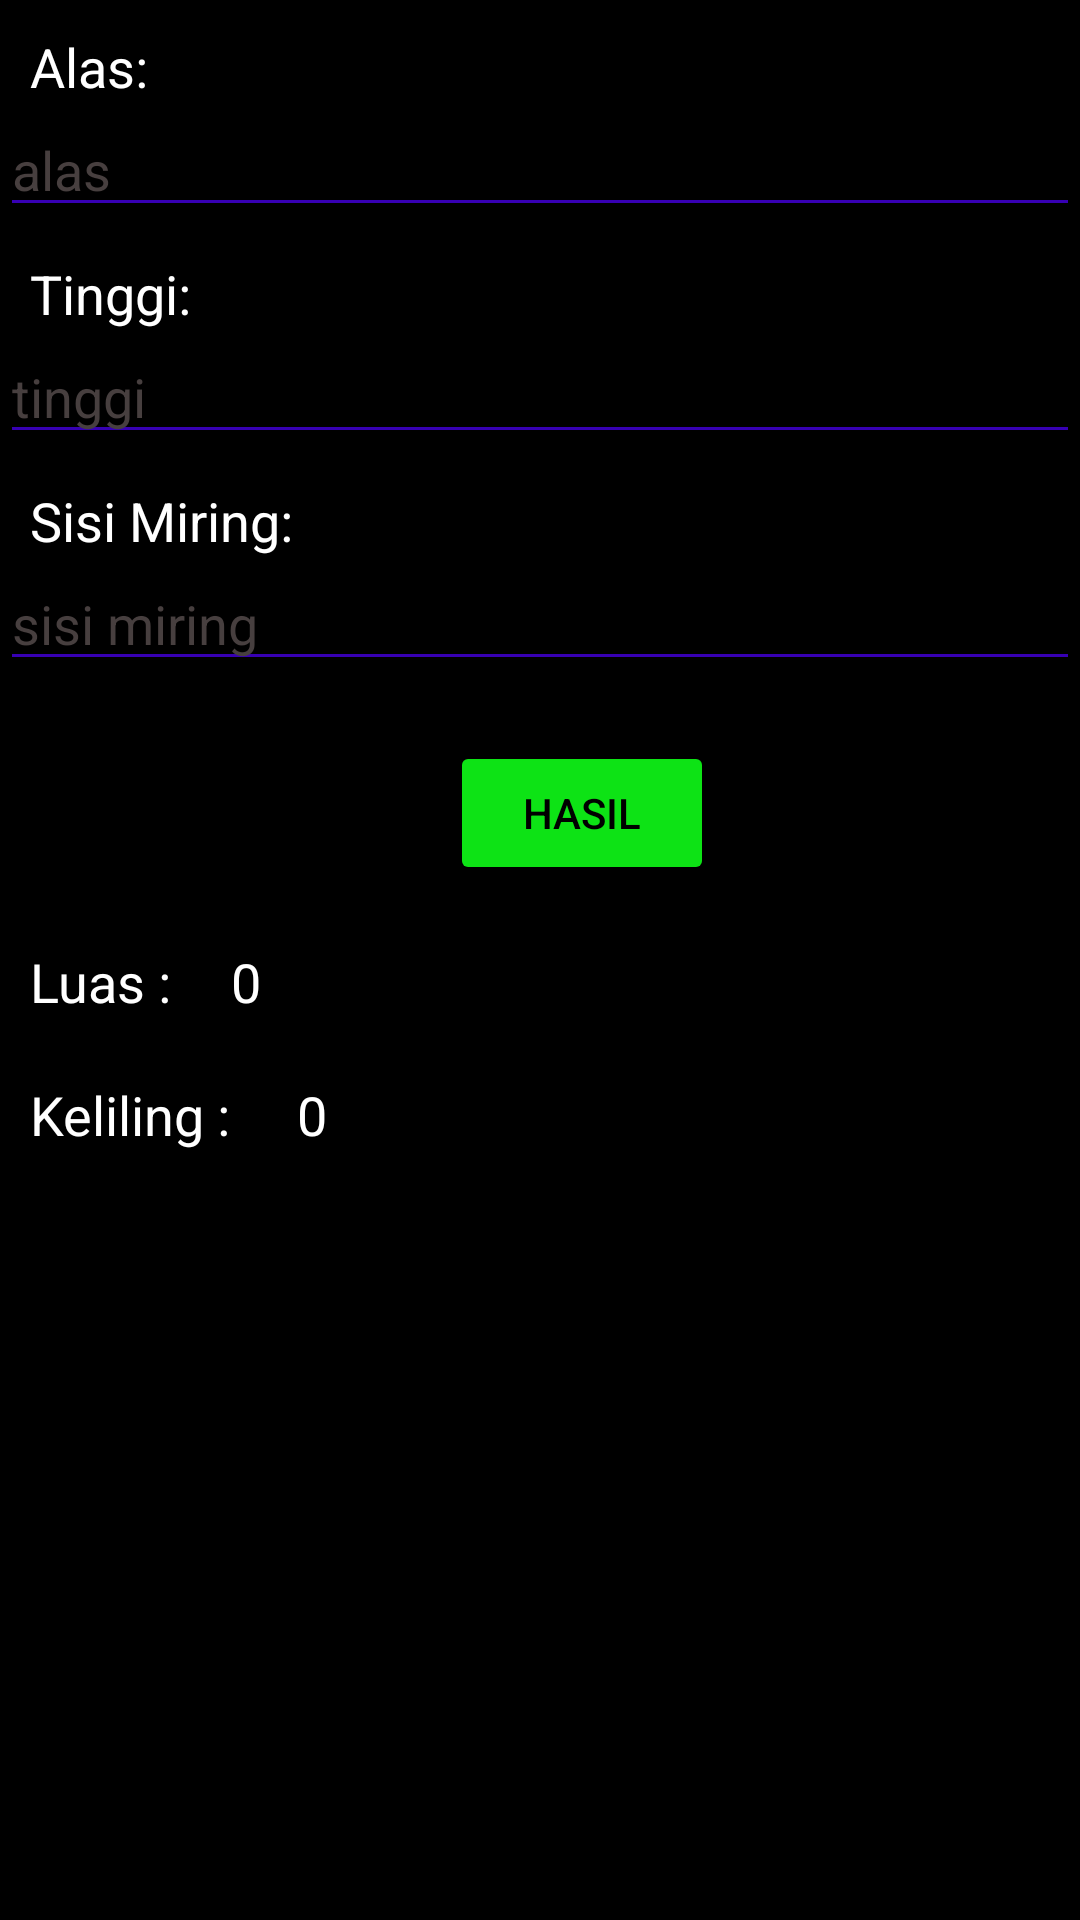

The Android layout XML behind this screen, and the referenced resources:
<!-- AndroidManifest.xml: application theme Theme.AplkKalkulatorBangunDatar -->
<!-- res/layout/segitiga.xml -->
<?xml version="1.0" encoding="utf-8"?>
<RelativeLayout xmlns:android="http://schemas.android.com/apk/res/android"
    xmlns:app="http://schemas.android.com/apk/res-auto"
    xmlns:tools="http://schemas.android.com/tools"
    android:layout_width="match_parent"
    android:layout_height="match_parent"
    android:background="@color/black"
    tools:context=".MainActivity">

    <TextView
        android:id="@+id/alas"
        android:layout_width="wrap_content"
        android:layout_height="wrap_content"
        android:layout_marginLeft="10dp"
        android:layout_marginTop="10dp"
        android:text="Alas:"
        android:textColor="@color/white"
        android:textSize="18sp" />

    <TextView
        android:id="@+id/tinggi"
        android:layout_width="wrap_content"
        android:layout_height="wrap_content"
        android:layout_marginLeft="10dp"
        android:layout_marginTop="10dp"
        android:layout_below="@+id/alas1"
        android:text="Tinggi:"
        android:textColor="@color/white"
        android:textSize="18sp" />

    <TextView
        android:id="@+id/sisiMiring"
        android:layout_width="wrap_content"
        android:layout_height="wrap_content"
        android:layout_marginLeft="10dp"
        android:layout_marginTop="10dp"
        android:layout_below="@+id/tinggi1"
        android:text="Sisi Miring:"
        android:textColor="@color/white"
        android:textSize="18sp" />

    <TextView
        android:id="@+id/luas"
        android:layout_width="wrap_content"
        android:layout_height="wrap_content"
        android:layout_below="@+id/operasi"
        android:layout_marginLeft="10dp"
        android:layout_marginTop="20dp"
        android:text="Luas :"
        android:textColor="@color/white"
        android:textSize="18sp" />

    <TextView
        android:id="@+id/hasilLu"
        android:layout_width="wrap_content"
        android:layout_height="wrap_content"
        android:layout_marginLeft="20dp"
        android:layout_marginTop="20dp"
        android:layout_below="@+id/operasi"
        android:layout_toRightOf="@id/luas"
        android:text="0"
        android:textColor="@color/white"
        android:textSize="18sp" />

    <TextView
        android:id="@+id/keliling"
        android:layout_width="wrap_content"
        android:layout_height="wrap_content"
        android:layout_below="@+id/luas"
        android:layout_marginLeft="10dp"
        android:layout_marginTop="20dp"
        android:text="Keliling :"
        android:textColor="@color/white"
        android:textSize="18sp" />

    <TextView
        android:id="@+id/hasilKel"
        android:layout_width="wrap_content"
        android:layout_height="wrap_content"
        android:layout_marginLeft="22dp"
        android:layout_marginTop="20dp"
        android:layout_below="@+id/luas"
        android:layout_toRightOf="@id/keliling"
        android:text="0"
        android:textColor="@color/white"
        android:textSize="18sp" />

    <EditText
        android:id="@+id/alas1"
        android:layout_width="match_parent"
        android:layout_height="wrap_content"
        android:layout_below="@+id/alas"
        android:backgroundTint="@color/purple_700"
        android:hint="alas"
        android:inputType="number"
        android:textColor="@color/white"
        android:textColorHint="#473F3F" />

    <EditText
        android:id="@+id/tinggi1"
        android:layout_width="match_parent"
        android:layout_height="wrap_content"
        android:layout_below="@+id/tinggi"
        android:backgroundTint="@color/purple_700"
        android:hint="tinggi"
        android:inputType="number"
        android:textColor="@color/white"
        android:textColorHint="#473F3F" />

    <EditText
        android:id="@+id/sisiMiring1"
        android:layout_width="match_parent"
        android:layout_height="wrap_content"
        android:layout_below="@+id/sisiMiring"
        android:backgroundTint="@color/purple_700"
        android:hint="sisi miring"
        android:inputType="number"
        android:textColor="@color/white"
        android:textColorHint="#473F3F" />

    <Button
        android:id="@+id/operasi"
        android:layout_width="wrap_content"
        android:layout_height="wrap_content"
        android:layout_below="@id/sisiMiring1"
        android:layout_marginLeft="150dp"
        android:layout_marginTop="20dp"
        android:backgroundTint="#0DE315"
        android:text="Hasil"
        android:textColor="@color/black" />


</RelativeLayout>
<!-- resources referenced by this layout -->
<resources>
  <style name="Theme.AplkKalkulatorBangunDatar" parent="Theme.MaterialComponents.DayNight.DarkActionBar">
          
          <item name="colorPrimary">@color/purple_500</item>
          <item name="colorPrimaryVariant">@color/purple_700</item>
          <item name="colorOnPrimary">@color/white</item>
          
          <item name="colorSecondary">@color/teal_200</item>
          <item name="colorSecondaryVariant">@color/teal_700</item>
          <item name="colorOnSecondary">@color/black</item>
          
          <item name="android:statusBarColor" tools:targetApi="l">?attr/colorPrimaryVariant</item>
          
      </style>
  <!-- not gathered from this repository: default colours our renderer supplied (Android Studio template values) -->
  <color name="purple_500">#FF6200EE</color>
  <color name="purple_700">#FF3700B3</color>
  <color name="teal_200">#FF03DAC5</color>
  <color name="teal_700">#FF018786</color>
  <color name="black">#FF000000</color>
  <color name="white">#FFFFFFFF</color>
</resources>
